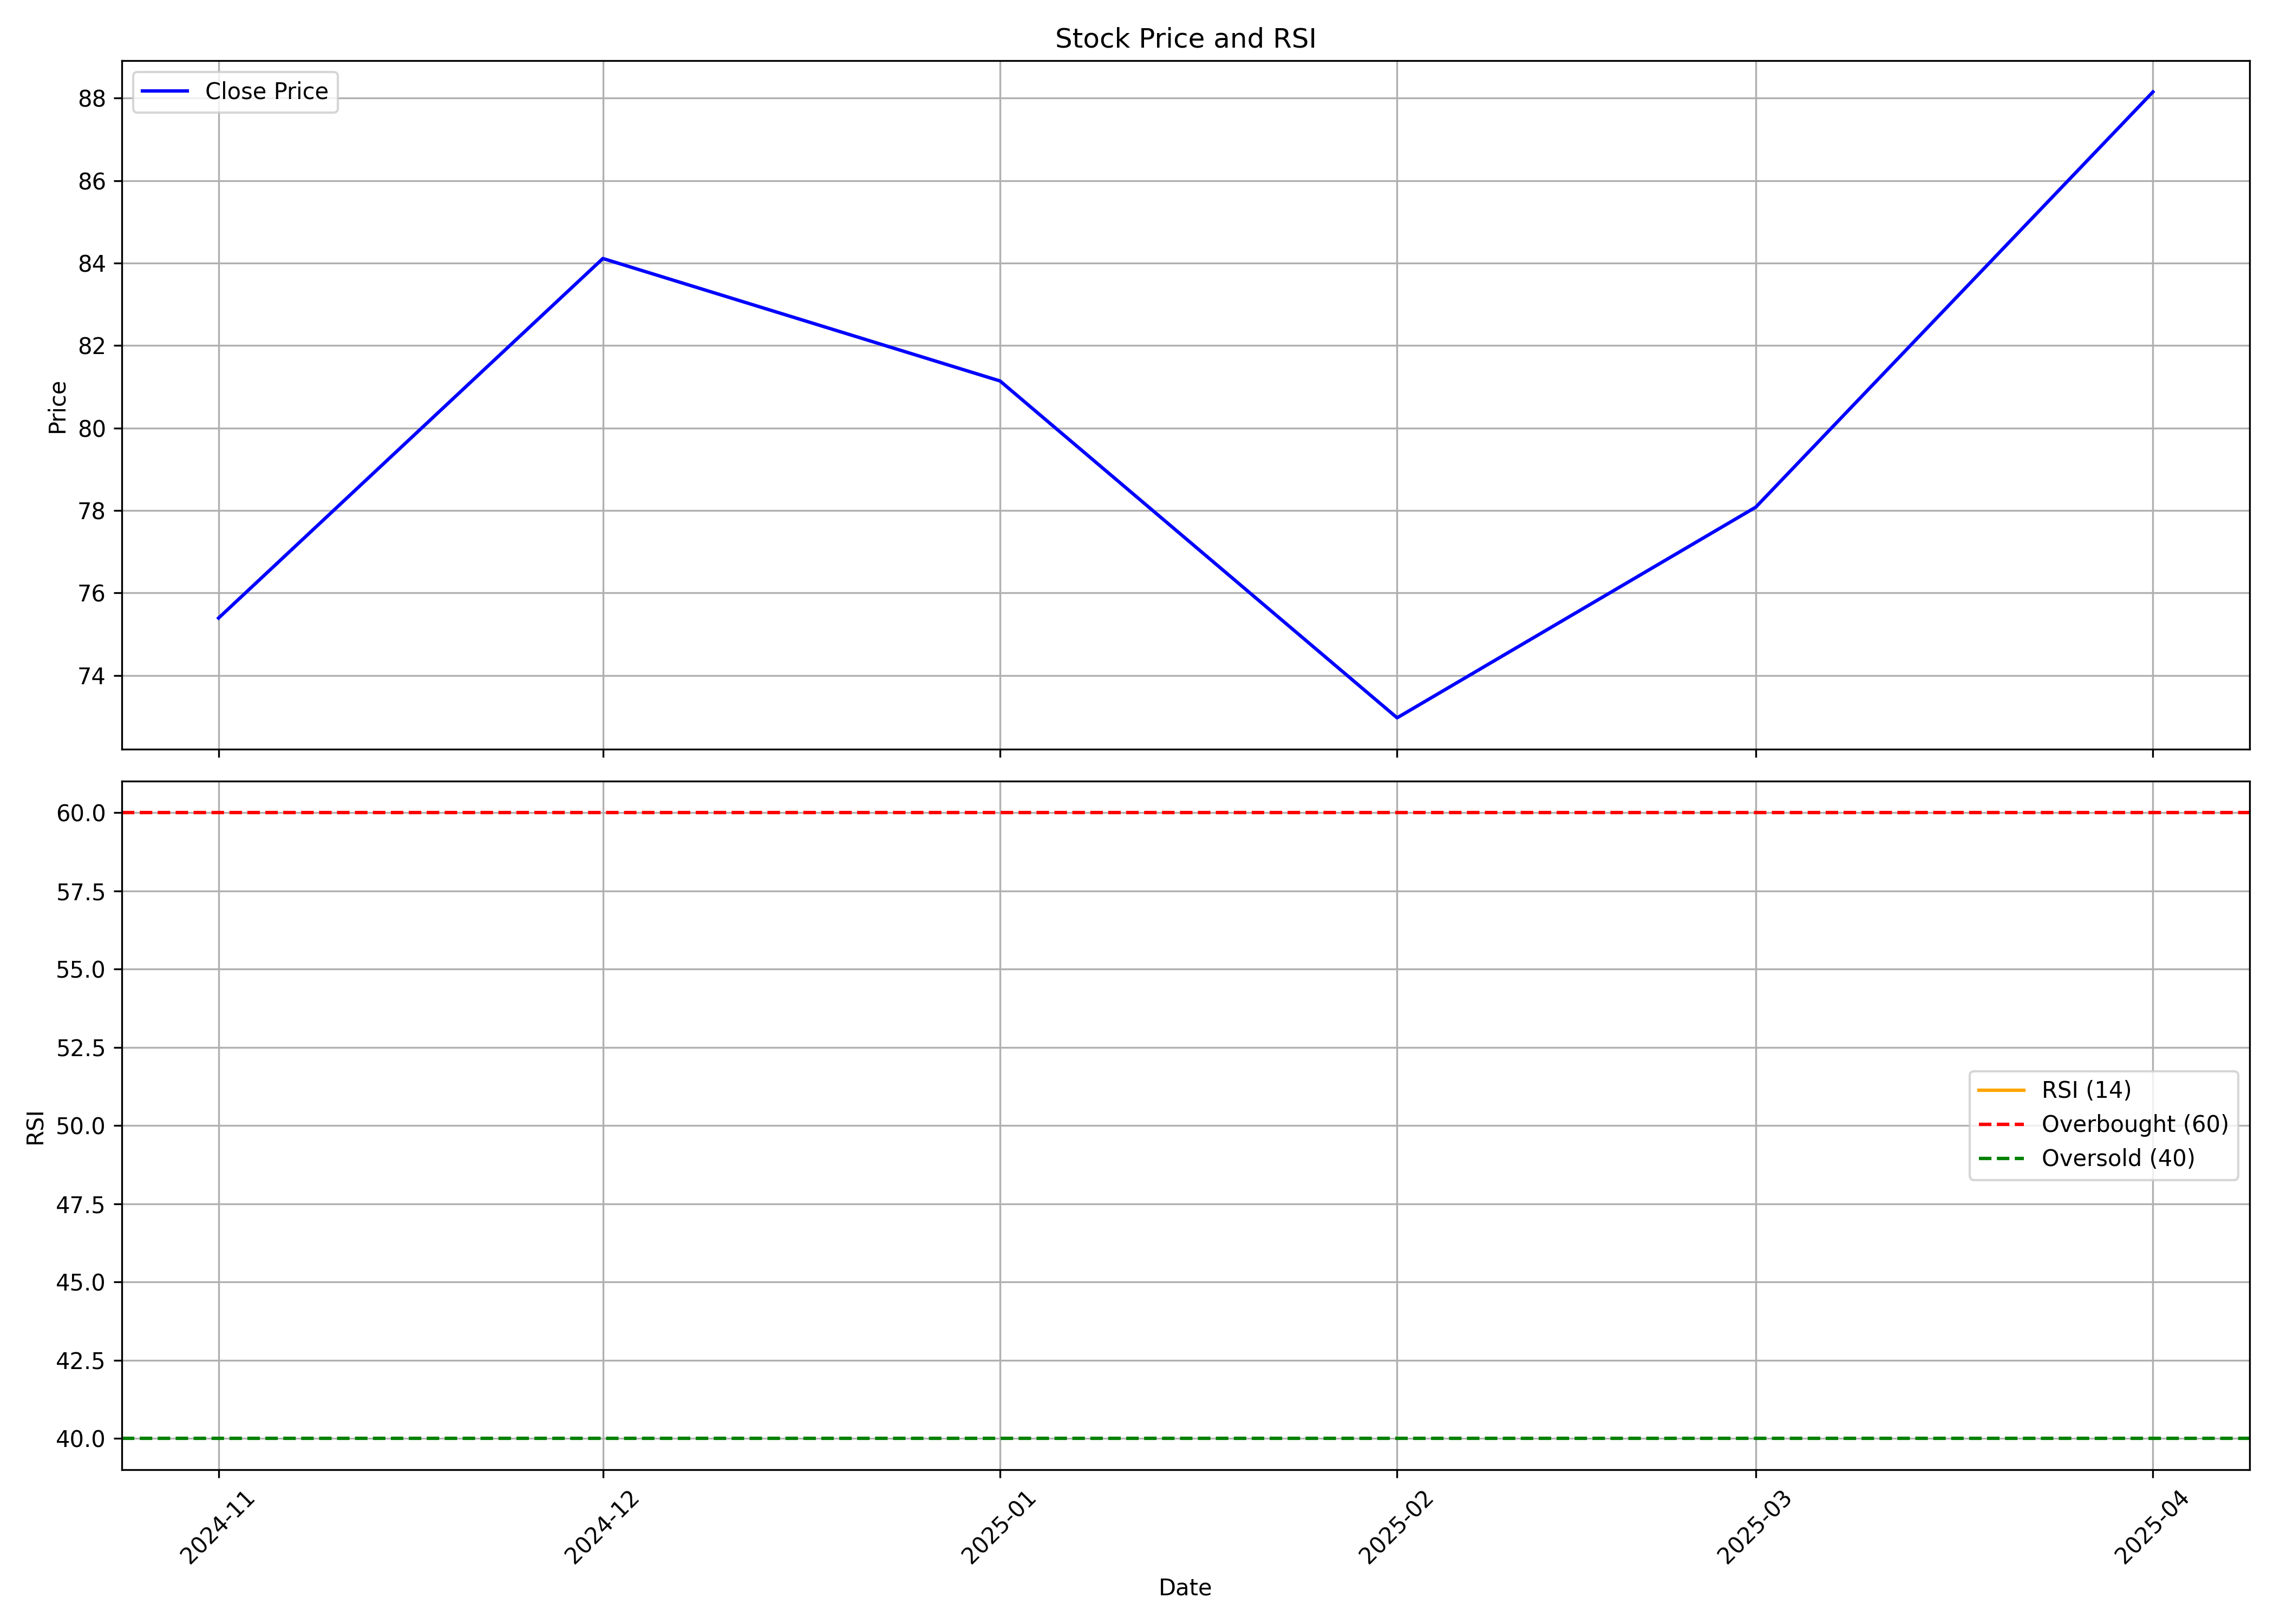

The data file committed next to this chart (first rows):
, Unnamed: 0, date, symbol, open, high, low, close, volume, rsi
0, 0, 2024-11-01, NIVABUPA, 78.14, 81.0, 69.21, 75.39, 76331122, 
1, 1, 2024-12-01, NIVABUPA, 75.64, 109.3, 73.9, 84.11, 195073581, 
2, 2, 2025-01-01, NIVABUPA, 85.0, 86.0, 72.65, 81.14, 29003548, 
3, 3, 2025-02-01, NIVABUPA, 82.1, 85.5, 72.45, 72.97, 23119515, 
4, 4, 2025-03-01, NIVABUPA, 74.19, 80.89, 69.99, 78.08, 16628079, 
5, 5, 2025-04-01, NIVABUPA, 77.79, 89.5, 68.54, 88.15, 58680086, 
